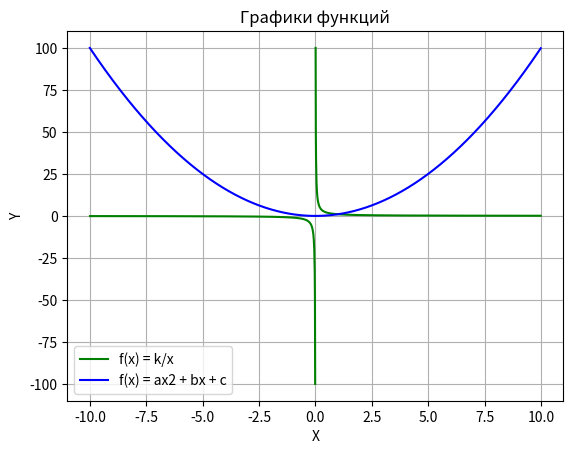

Here is the Python script that generated this plot:
#Задание 2
import matplotlib.pyplot as plt
import numpy as np

def Giperbola(k=1):
    '''
    Рисование графика функции f(x) = 1/х (Гипербола)
    Отрисовка идёт по частям, сначала одна ветвь, а потом уже вторая
    '''
    x = np.arange(0.01, 10, 0.01)
    y = k/x
    plt.plot(x, y, color='g', label="f(x) = k/x")
    x = np.arange(-0.01, -10, -0.01)
    y = k/x
    plt.plot(x, y, color='g')


def Parabola(a=1, b=0, c=0):
    '''
    Рисование графика функции f(x) = ax2 + bx + c (Парабола)
    '''
    x = np.arange(-10, 10, 0.01)
    y = a*x**2 + b*x+ c
    plt.plot(x, y, color='b', label="f(x) = ax2 + bx + c")


Giperbola(1)
Parabola()

plt.xlabel('X')
plt.ylabel('Y')
plt.title('Графики функций')
plt.grid()
plt.legend()
plt.show()